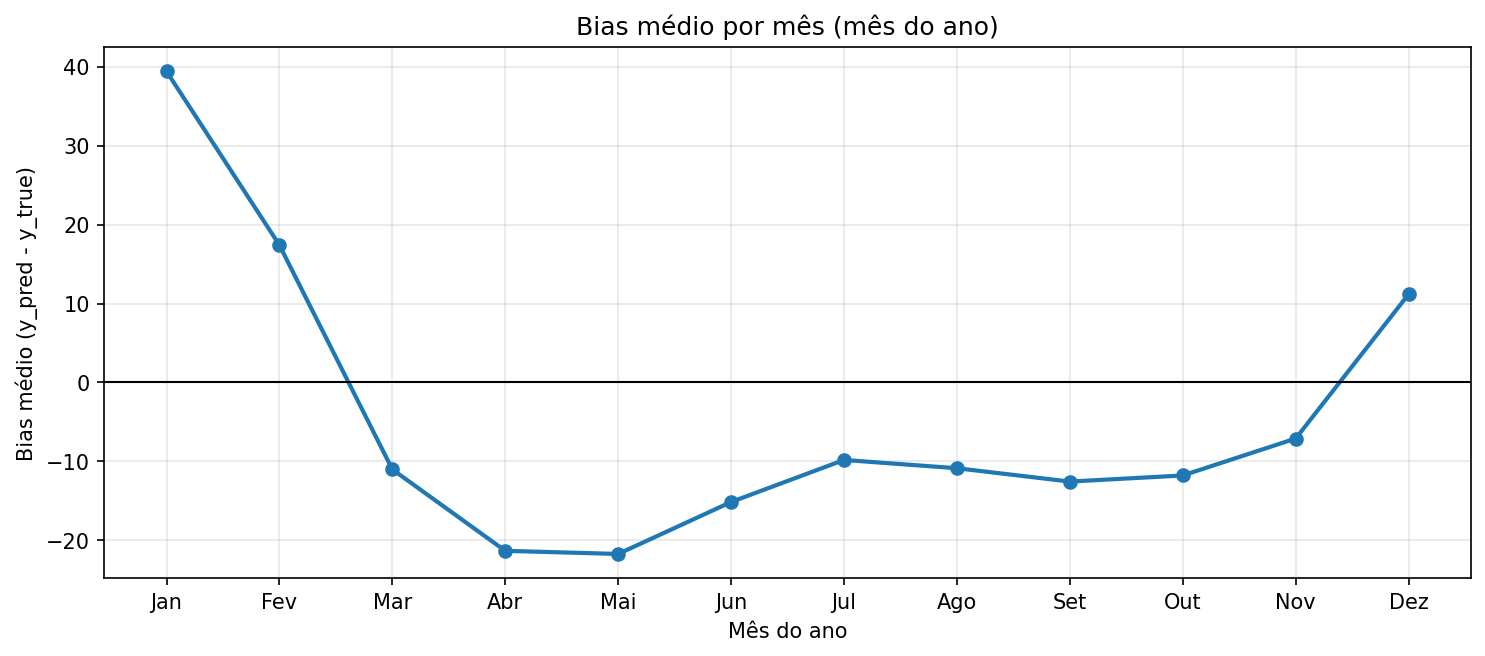

Data behind this chart, as committed beside it:
mes, mes_label, bias_medio
1, Jan, 39.41
2, Fev, 17.4
3, Mar, -11.02
4, Abr, -21.34
5, Mai, -21.73
6, Jun, -15.15
7, Jul, -9.822
8, Ago, -10.87
9, Set, -12.56
10, Out, -11.79
11, Nov, -7.109
12, Dez, 11.17
